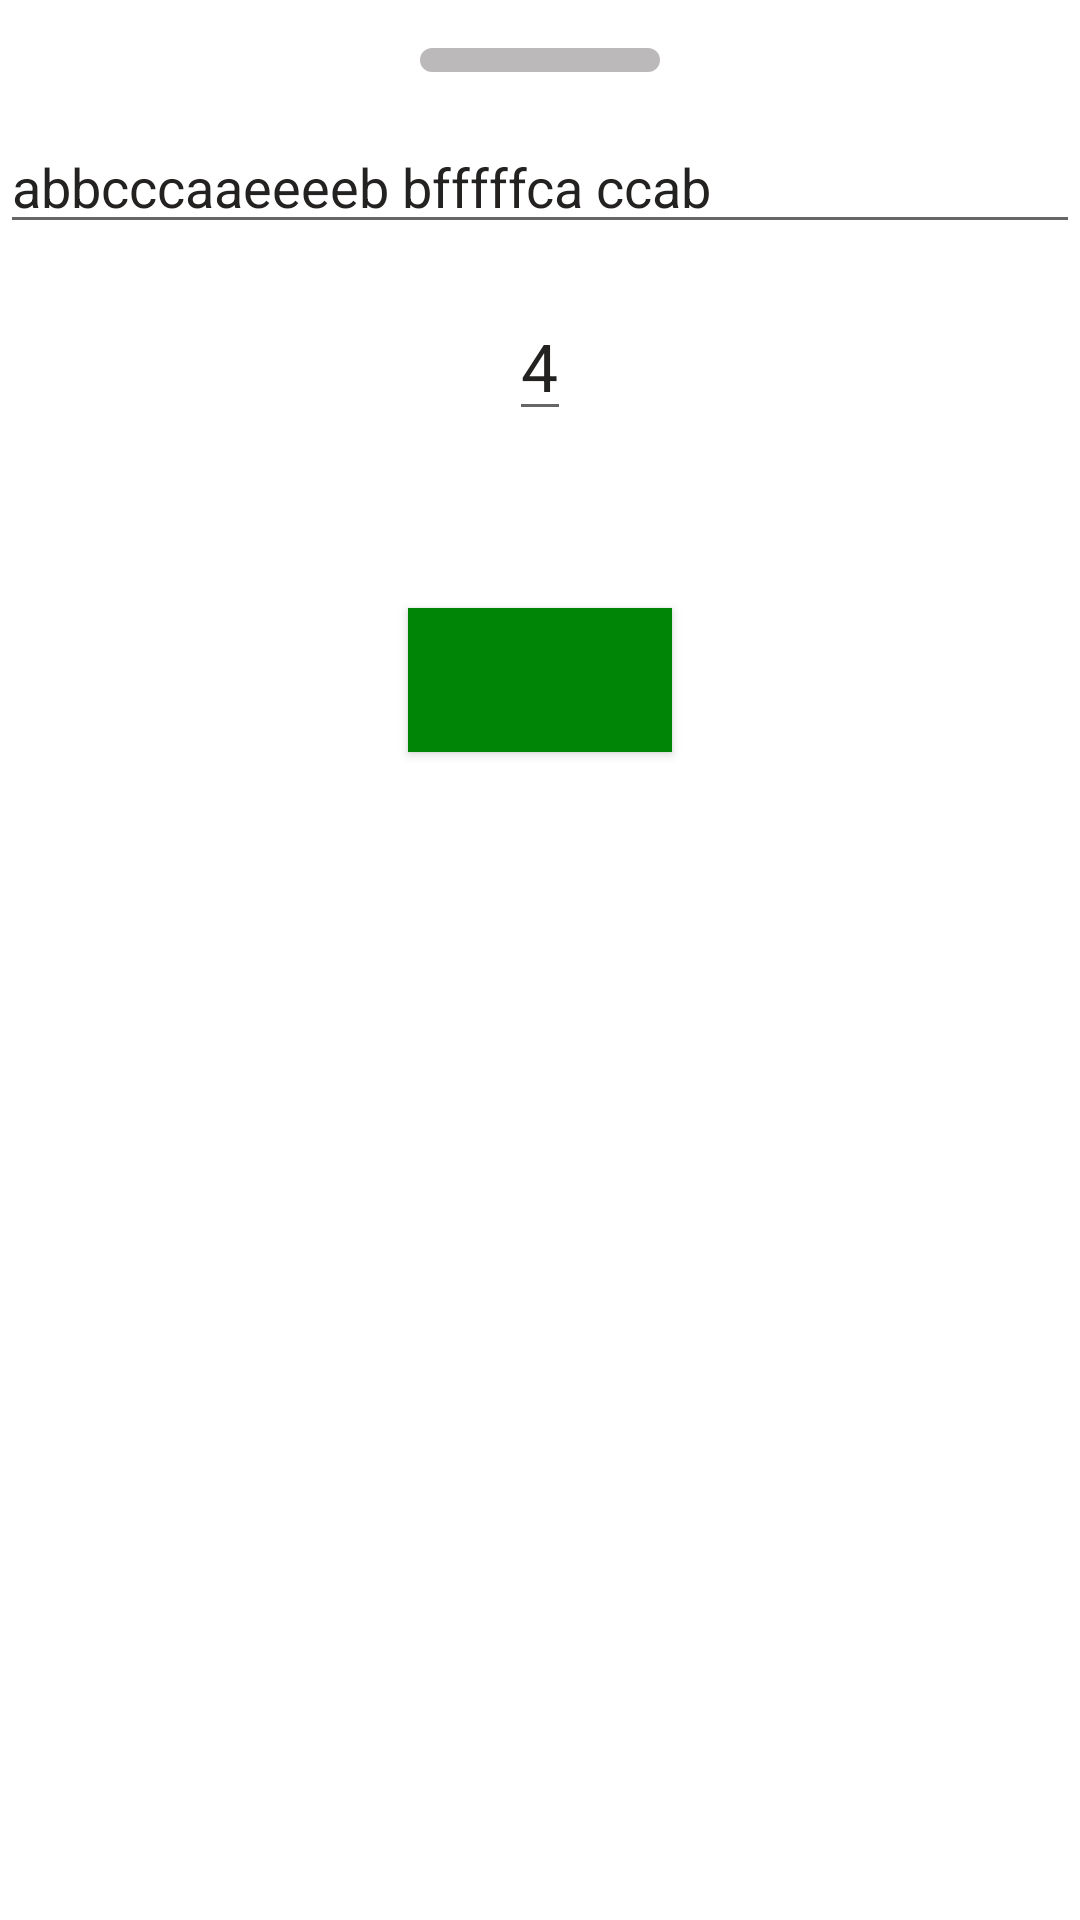

Reconstruct the res/layout file that produces this screen, plus the resources it refers to.
<!-- AndroidManifest.xml: application theme AppTheme -->
<!-- res/layout/bottom_sheet_consecutive_repeating_view.xml -->
<?xml version="1.0" encoding="utf-8"?>
<LinearLayout xmlns:android="http://schemas.android.com/apk/res/android"
    xmlns:apps="http://schemas.android.com/apk/res-auto"
    xmlns:tools="http://schemas.android.com/tools"
    android:layout_width="match_parent"
    android:layout_height="match_parent"
    android:layout_margin="16dp"
    android:background="@android:color/white"
    android:gravity="center_horizontal"
    android:orientation="vertical">

    <androidx.appcompat.widget.AppCompatImageView
        android:layout_width="80dp"
        android:layout_height="8dp"
        android:layout_marginTop="16dp"
        apps:srcCompat="@drawable/bottom_sheet_opener_icon" />


    <androidx.appcompat.widget.AppCompatEditText
        android:id="@+id/etRepeatingString"
        android:layout_width="match_parent"
        android:layout_height="wrap_content"
        android:layout_marginTop="16dp"
        android:lines="1"
        android:text="abbcccaaeeeeb bfffffca ccab"
        android:textColor="#242121"
        android:textSize="18sp" />

    <androidx.appcompat.widget.AppCompatEditText
        android:id="@+id/etInput"
        android:layout_width="wrap_content"
        android:layout_height="wrap_content"
        android:layout_marginTop="16dp"
        android:digits="1234567890"
        android:inputType="number"
        android:lines="1"
        android:text="4"
        android:textColor="#242121"
        android:textSize="22sp" />

    <androidx.appcompat.widget.AppCompatTextView
        android:id="@+id/tvOutput"
        android:layout_width="match_parent"
        android:layout_height="wrap_content"
        android:layout_marginTop="16dp"
        android:textAlignment="center"
        android:textColor="#242121"
        android:textSize="20dp"
        tools:text="abbcccaaeeeeb bfffffca ccab" />

    <androidx.appcompat.widget.AppCompatButton
        android:id="@+id/btnCompare"
        android:layout_width="wrap_content"
        android:layout_height="wrap_content"
        android:layout_marginTop="16dp"
        android:background="@color/colorPrimary"
        android:textColor="@android:color/white"
        tools:text="Compare" />

</LinearLayout>
<!-- resources referenced by this layout -->
<resources>
  <color name="colorPrimary">#008507</color>
  <!-- drawable bottom_sheet_opener_icon (drawable) -->
  <?xml version="1.0" encoding="utf-8"?>
  <shape xmlns:android="http://schemas.android.com/apk/res/android"
      android:padding="10dp"
      android:shape="rectangle">
      
      <solid android:color="#E4B3B1B1" />
      <corners android:radius="10dp" />
  </shape>
  <style name="AppTheme" parent="Theme.MaterialComponents.Light">
          
          <item name="colorPrimary">@color/colorPrimary</item>
          <item name="colorPrimaryDark">@color/colorPrimaryDark</item>
          <item name="colorAccent">@color/colorAccent</item>
          <item name="android:windowBackground">@null</item>
  
      </style>
  <color name="colorPrimaryDark">#00574B</color>
  <color name="colorAccent">#3A3A3A</color>
</resources>
